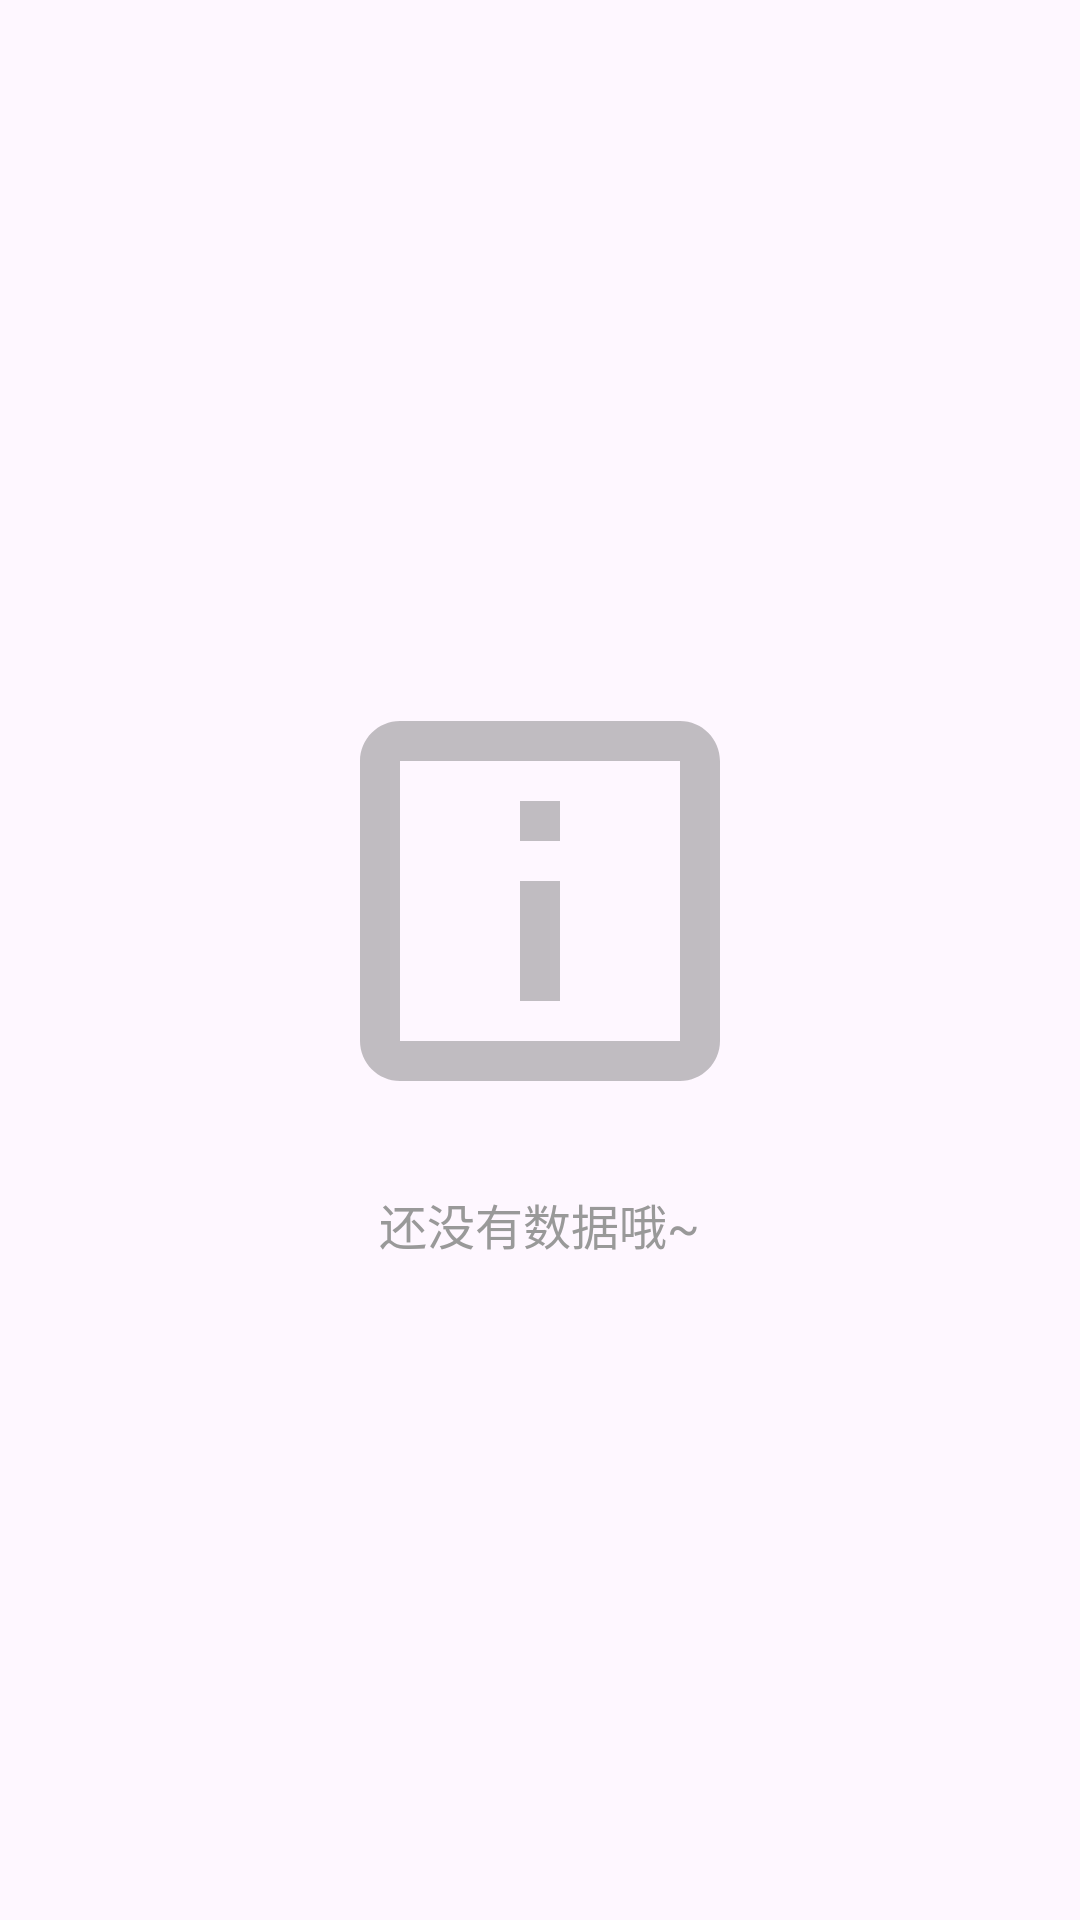

Here is an Android app screen rendered from its layout file. Give the layout XML and the strings, colors and styles it references.
<!-- AndroidManifest.xml: application theme Theme.Androidyoubo -->
<!-- res/layout/fragment_order_list.xml -->
<?xml version="1.0" encoding="utf-8"?>
<FrameLayout xmlns:android="http://schemas.android.com/apk/res/android"
    android:layout_width="match_parent"
    android:layout_height="match_parent">

    <LinearLayout
        android:layout_width="match_parent"
        android:layout_height="match_parent"
        android:orientation="vertical"
        android:gravity="center">

        <ImageView
            android:layout_width="160dp"
            android:layout_height="160dp"
            android:src="@drawable/ic_box"
            android:alpha="0.3" />

        <TextView
            android:id="@+id/tvEmptyText"
            android:layout_width="wrap_content"
            android:layout_height="wrap_content"
            android:text="还没有数据哦~"
            android:textSize="16sp"
            android:textColor="#999999"
            android:layout_marginTop="16dp" />
    </LinearLayout>

</FrameLayout>
<!-- resources referenced by this layout -->
<resources>
  <!-- drawable ic_box (drawable) -->
  <vector xmlns:android="http://schemas.android.com/apk/res/android"
      android:width="24dp"
      android:height="24dp"
      android:viewportWidth="24"
      android:viewportHeight="24">
      <path
          android:fillColor="#333333"
          android:pathData="M19,3H5C3.9,3 3,3.9 3,5v14c0,1.1 0.9,2 2,2h14c1.1,0 2,-0.9 2,-2V5C21,3.9 20.1,3 19,3zM19,19H5V5h14V19zM11,7h2v2h-2V7zM11,11h2v6h-2V11z"/>
  </vector>
  <style name="Theme.Androidyoubo" parent="Base.Theme.Androidyoubo" />
  <style name="Base.Theme.Androidyoubo" parent="Theme.Material3.DayNight.NoActionBar">
          
          
      </style>
</resources>
